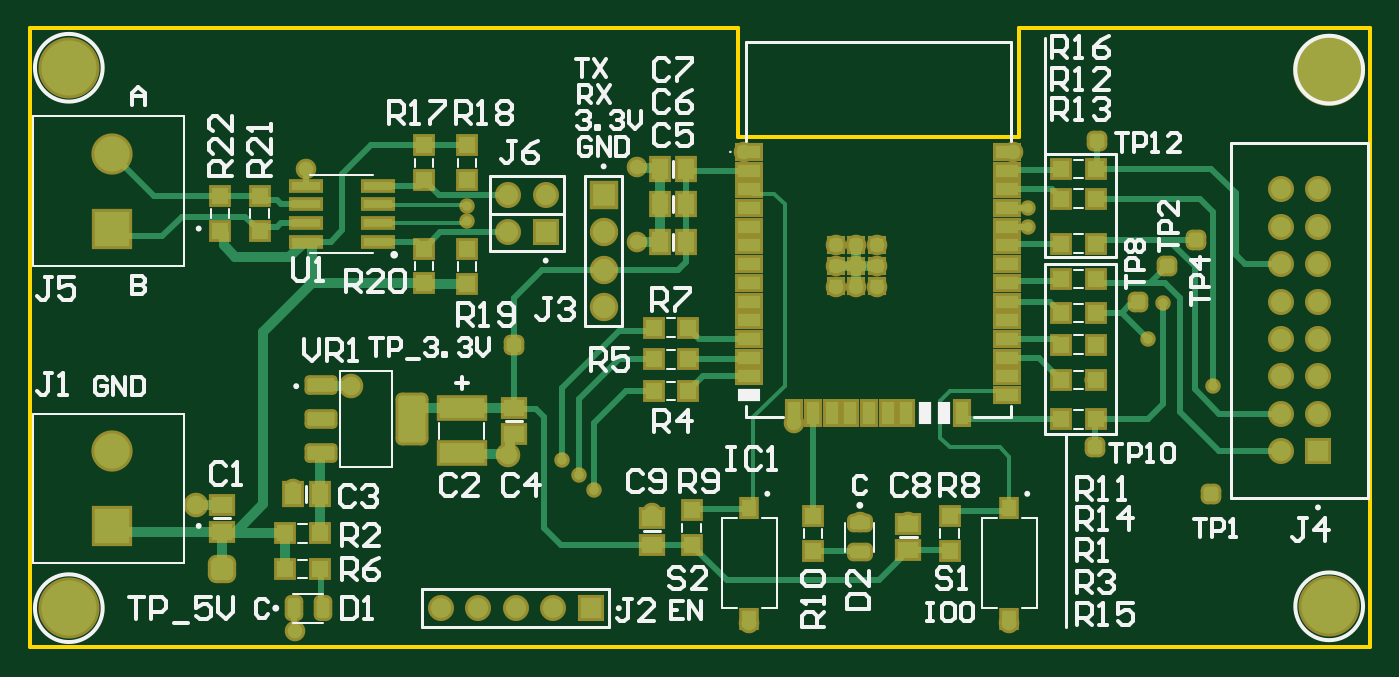
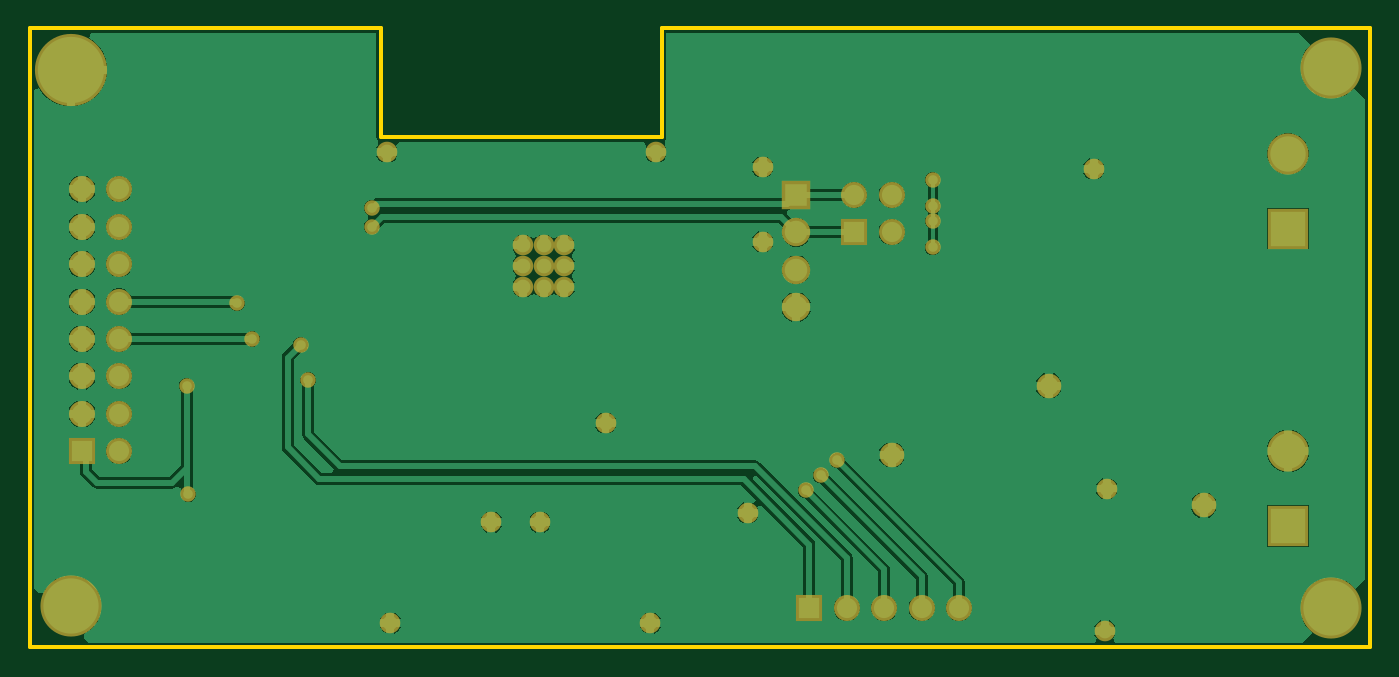
Circuit board: 8 layer files. Board 91.1 x 42.0 mm.
- bottom_copper: P10_ESP32.GBL (34953 bytes)
- paste: P10_ESP32.GBP (266 bytes)
- bottom_mask: P10_ESP32.GBS (2155 bytes)
- outline: P10_ESP32.GKO (459 bytes)
- top_copper: P10_ESP32.GTL (15281 bytes)
- top_silk: P10_ESP32.GTO (22681 bytes)
- paste: P10_ESP32.GTP (5867 bytes)
- top_mask: P10_ESP32.GTS (7747 bytes)

=== bottom_copper: P10_ESP32.GBL (34953 bytes, source omitted) ===
=== paste: P10_ESP32.GBP ===
G04*
G04 #@! TF.GenerationSoftware,Altium Limited,Altium Designer,25.4.2 (15)*
G04*
G04 Layer_Color=128*
%FSLAX44Y44*%
%MOMM*%
G71*
G04*
G04 #@! TF.SameCoordinates,8EE26F3C-D7A1-4C18-BBE8-6C97D16B18D0*
G04*
G04*
G04 #@! TF.FilePolarity,Positive*
G04*
G01*
G75*
M02*

=== bottom_mask: P10_ESP32.GBS ===
G04*
G04 #@! TF.GenerationSoftware,Altium Limited,Altium Designer,25.4.2 (15)*
G04*
G04 Layer_Color=16711935*
%FSLAX44Y44*%
%MOMM*%
G71*
G04*
G04 #@! TF.SameCoordinates,8EE26F3C-D7A1-4C18-BBE8-6C97D16B18D0*
G04*
G04*
G04 #@! TF.FilePolarity,Negative*
G04*
G01*
G75*
%ADD52R,1.7700X1.7700*%
%ADD53C,1.7700*%
%ADD54R,1.7700X1.7700*%
%ADD55C,1.9300*%
%ADD56R,1.9300X1.9300*%
%ADD57C,2.8000*%
%ADD58R,2.8000X2.8000*%
%ADD59C,4.1500*%
%ADD60C,4.9000*%
%ADD61C,1.4000*%
%ADD62C,1.6700*%
%ADD63C,1.0500*%
D52*
X381000Y26670D02*
D03*
D53*
X355600D02*
D03*
X330200D02*
D03*
X304800D02*
D03*
X279400D02*
D03*
X849630Y311150D02*
D03*
X875030D02*
D03*
X849630Y285750D02*
D03*
X875030D02*
D03*
X849630Y260350D02*
D03*
X875030D02*
D03*
X849630Y234950D02*
D03*
X875030D02*
D03*
X849630Y209550D02*
D03*
X875030D02*
D03*
X849630Y184150D02*
D03*
X875030D02*
D03*
X849630Y158750D02*
D03*
X875030D02*
D03*
X849630Y133350D02*
D03*
X325120Y281940D02*
D03*
X350520Y307340D02*
D03*
X325120D02*
D03*
D54*
X875030Y133350D02*
D03*
X350520Y281940D02*
D03*
D55*
X389890Y231140D02*
D03*
Y256540D02*
D03*
Y281940D02*
D03*
D56*
Y307340D02*
D03*
D57*
X55880Y133350D02*
D03*
Y335280D02*
D03*
D58*
Y82550D02*
D03*
Y284480D02*
D03*
D59*
X26670Y26670D02*
D03*
Y393700D02*
D03*
X882650Y27940D02*
D03*
D60*
Y392430D02*
D03*
D61*
X519430Y152400D02*
D03*
X422910Y91440D02*
D03*
X488950Y16510D02*
D03*
X665480D02*
D03*
X668020Y336550D02*
D03*
X485140D02*
D03*
X187960Y325120D02*
D03*
X547370Y245110D02*
D03*
X561340D02*
D03*
X575310D02*
D03*
Y259080D02*
D03*
X561340D02*
D03*
X547370D02*
D03*
X575310Y273050D02*
D03*
X561340D02*
D03*
X547370D02*
D03*
X596900Y85090D02*
D03*
X563880D02*
D03*
X412750Y275590D02*
D03*
Y326390D02*
D03*
X180340Y11430D02*
D03*
X179070Y107950D02*
D03*
D62*
X218440Y177800D02*
D03*
X325120Y130810D02*
D03*
X113030Y96520D02*
D03*
D63*
X802640Y104140D02*
D03*
X678180Y285750D02*
D03*
Y298450D02*
D03*
X297180Y271730D02*
D03*
Y317500D02*
D03*
Y289560D02*
D03*
Y299720D02*
D03*
X721360Y181610D02*
D03*
X383540Y106680D02*
D03*
X726440Y205740D02*
D03*
X803910Y177800D02*
D03*
X361950Y127000D02*
D03*
X373380Y116840D02*
D03*
X759460Y209550D02*
D03*
X769620Y233680D02*
D03*
M02*

=== outline: P10_ESP32.GKO ===
G04*
G04 #@! TF.GenerationSoftware,Altium Limited,Altium Designer,25.4.2 (15)*
G04*
G04 Layer_Color=16711935*
%FSLAX44Y44*%
%MOMM*%
G71*
G04*
G04 #@! TF.SameCoordinates,8EE26F3C-D7A1-4C18-BBE8-6C97D16B18D0*
G04*
G04*
G04 #@! TF.FilePolarity,Positive*
G04*
G01*
G75*
%ADD94C,0.2500*%
D94*
X0Y420370D02*
X481330D01*
Y346710D02*
Y420370D01*
Y346710D02*
X671830D01*
Y420370D01*
X910590D01*
X0Y0D02*
Y420370D01*
X910590Y0D02*
Y420370D01*
X0Y0D02*
X910590D01*
M02*

=== top_copper: P10_ESP32.GTL (15281 bytes, source omitted) ===
=== top_silk: P10_ESP32.GTO (22681 bytes, source omitted) ===
=== paste: P10_ESP32.GTP (5867 bytes, source withheld) ===
=== top_mask: P10_ESP32.GTS (7747 bytes, source omitted) ===
